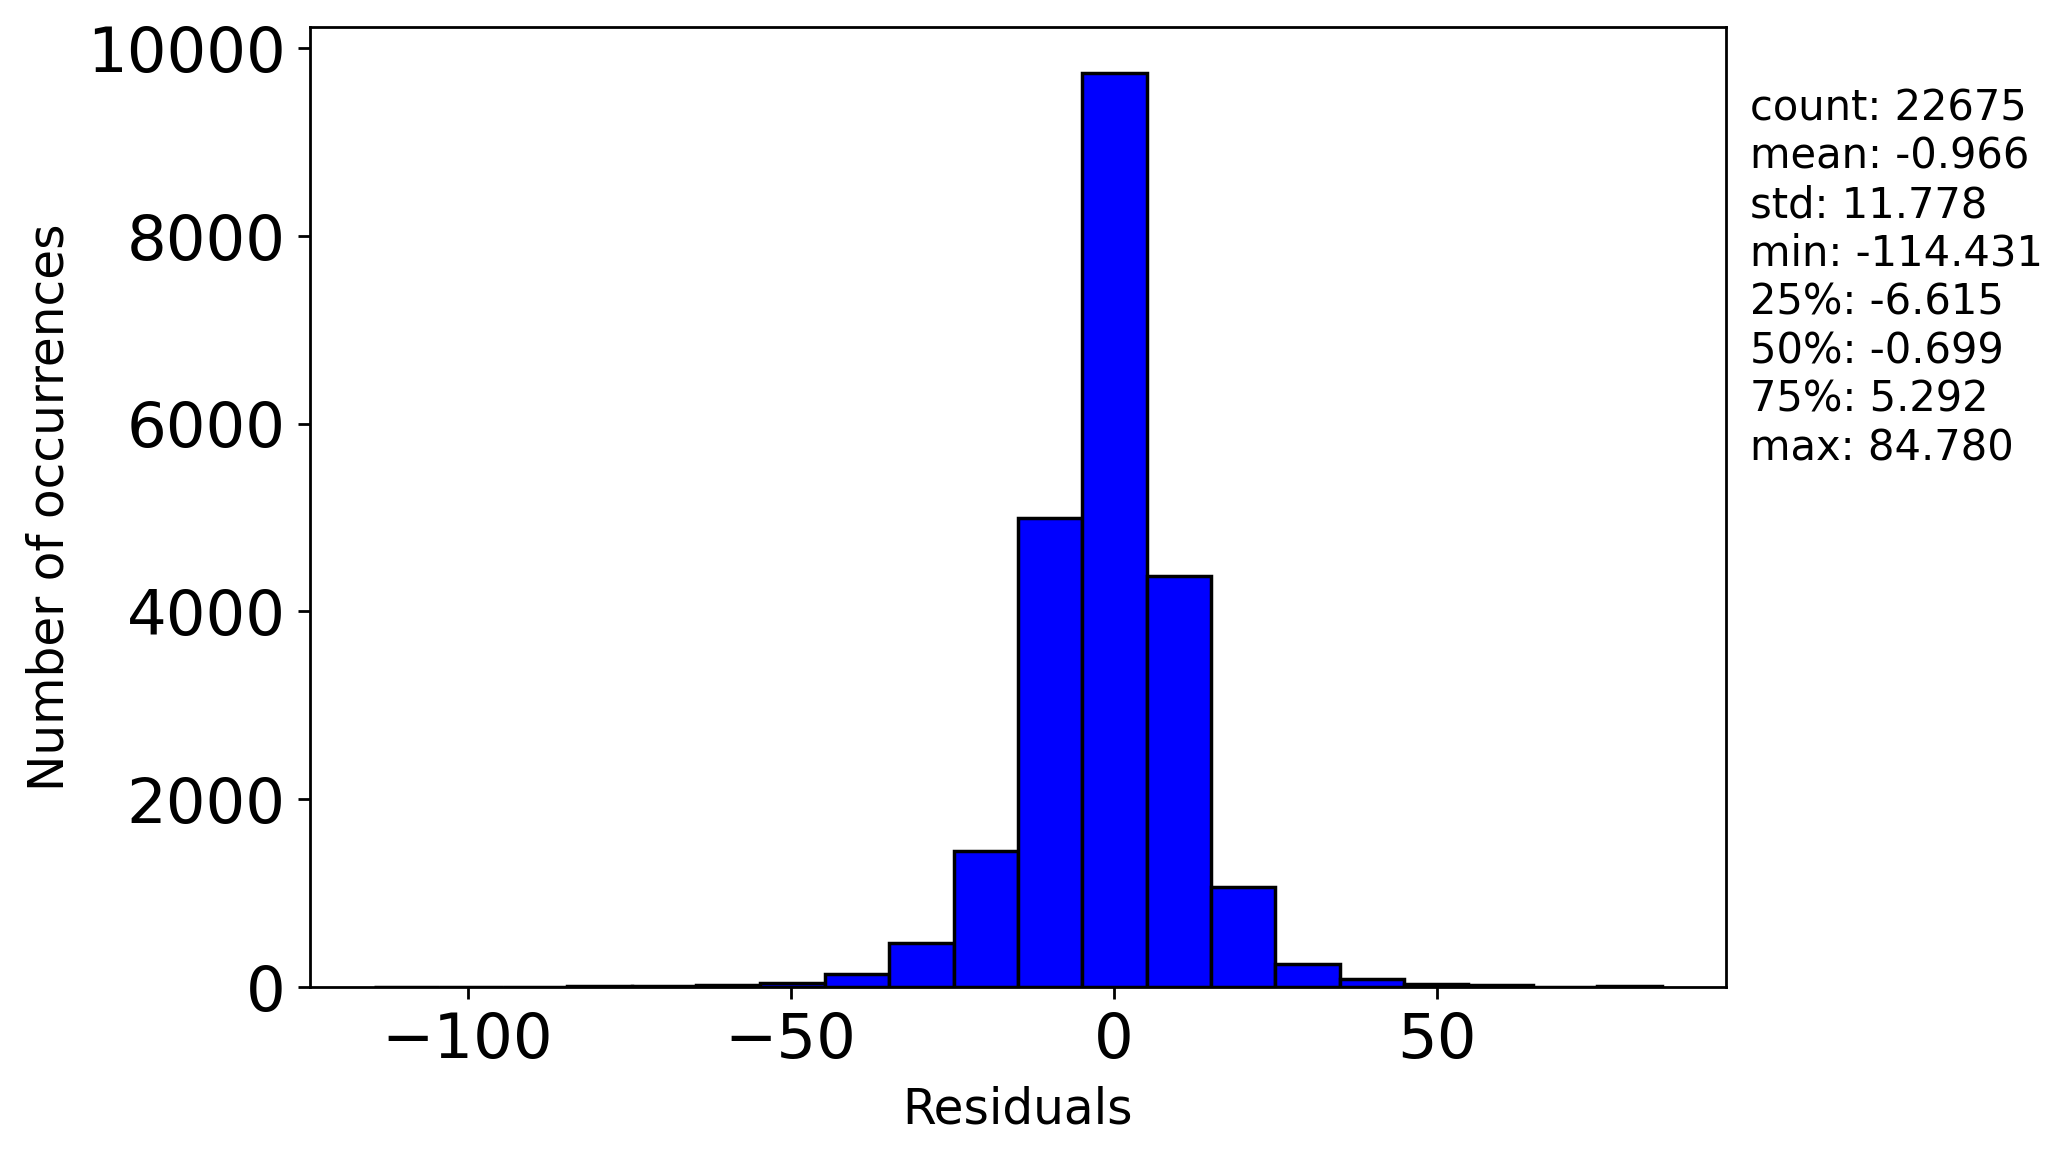

Data behind this chart, as committed beside it:
, 0
0, -10.75
1, -16.12
2, 0.9561
3, -7.396
4, 1.704
5, 13.69
6, 16.36
7, -15.78
8, 8.227
9, 0.576
10, 2.634
11, 1.97
12, 2.106
13, -3.68
14, -8.807
15, -0.3573
16, -5.79
17, 7.335
18, 10.56
19, -0.04335
20, 28.07
21, -5.072
22, 6.19
23, -9.588
24, -5.12
25, -10.04
26, -0.6092
27, -3.438
28, -9.573
29, 7.366
30, 9.294
31, 1.181
32, 9.727
33, 10.68
34, -7.496
35, -0.1321
36, -8.901
37, 2.639
38, 13.22
39, -3.195
40, 7.877
41, -5.617
42, -3.601
43, -13.26
44, 2.923
45, 6.018
46, -9.762
47, -9.669
48, 1.263
49, -20.21
50, -8.265
51, -8.521
52, -10.56
53, 18.58
54, -4.473
55, -19.88
56, -8.014
57, -5.275
58, 9.879
59, 10.3
... 22,615 more rows
